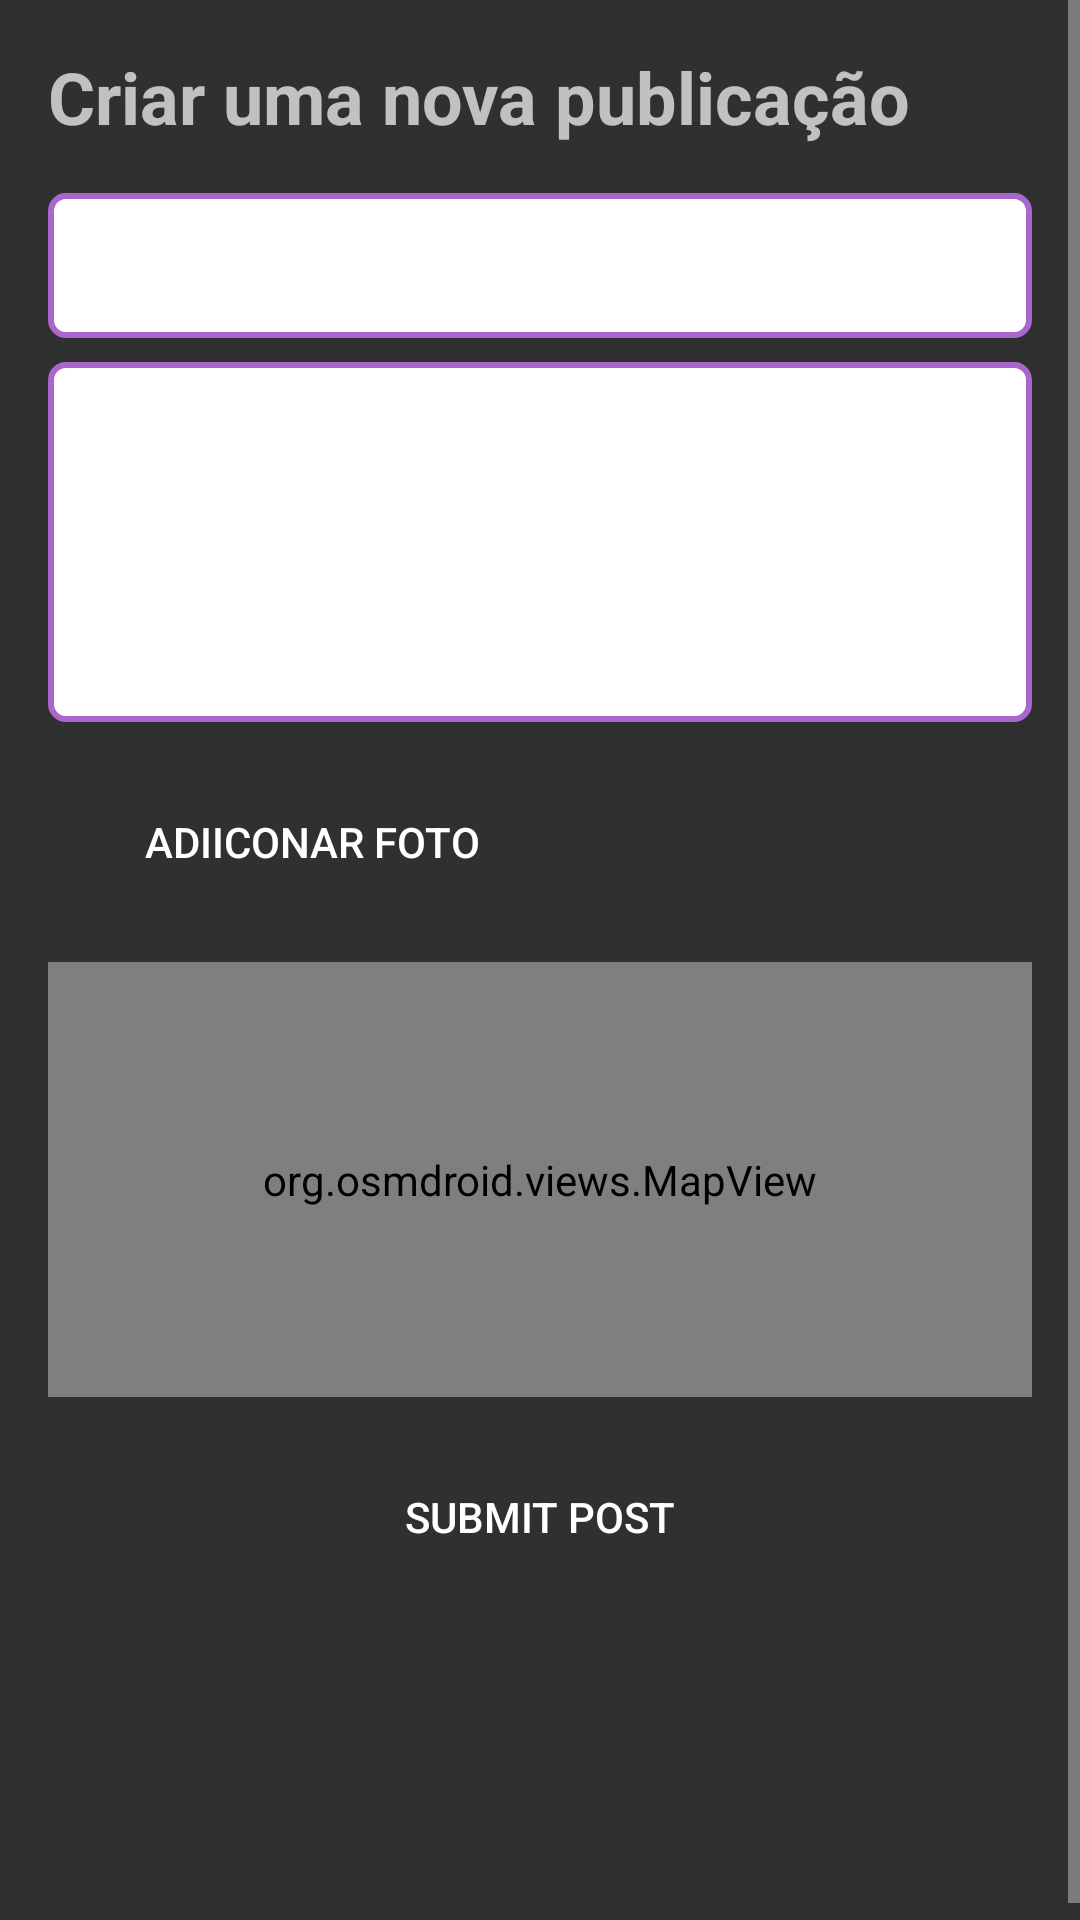

The Android layout XML behind this screen, and the referenced resources:
<!-- AndroidManifest.xml: application theme Theme.AppCompat -->
<!-- res/layout/fragment_create_post2.xml -->
<ScrollView xmlns:android="http://schemas.android.com/apk/res/android"
    xmlns:app="http://schemas.android.com/apk/res-auto"
    xmlns:tools="http://schemas.android.com/tools"
    android:layout_width="match_parent"
    android:layout_height="match_parent"
    android:fitsSystemWindows="true"
    tools:context=".ui.posts.CreatePostFragment"
    >

    <LinearLayout
        android:layout_width="match_parent"
        android:layout_height="wrap_content"
        android:orientation="vertical"
        android:padding="16dp"
        >

        <TextView
            android:id="@+id/textView_create_post_title"
            android:layout_width="wrap_content"
            android:layout_height="wrap_content"
            android:text="Criar uma nova publicação"
            android:textSize="24sp"
            android:textStyle="bold"
            />

        <EditText
            android:id="@+id/editText_title"
            android:layout_width="match_parent"
            android:layout_height="wrap_content"
            android:layout_marginTop="16dp"
            android:hint="Cabeçalho"
            android:background="@drawable/rounded_input"
            android:textColor="@color/black"
            android:inputType="textCapSentences"
            android:padding="12dp" />

        <EditText
            android:id="@+id/editText_body"
            android:layout_width="match_parent"
            android:layout_height="wrap_content"
            android:layout_marginTop="8dp"
            android:gravity="top"
            android:hint="Escreva aqui o corpo da sua reclamação"
            android:background="@drawable/rounded_input"
            android:textColor="@color/black"
            android:inputType="textMultiLine|textCapSentences"
            android:minHeight="120dp"
            android:padding="12dp" />


        <RadioGroup
            android:id="@+id/radioGroup_tags"
            android:layout_width="match_parent"
            android:layout_height="wrap_content"
            android:layout_marginTop="8dp"
            android:orientation="vertical" />


        <LinearLayout
            android:layout_width="match_parent"
            android:layout_height="match_parent"
            android:orientation="horizontal">

            <ImageView
                android:id="@+id/imageView_preview"
                android:layout_width="199dp"
                android:layout_height="187dp"
                android:layout_marginTop="16dp"
                android:background="@drawable/abc_list_selector_background_transition_holo_light"
                android:scaleType="centerCrop"
                android:visibility="gone"
                tools:src="@tools:sample/backgrounds/scenic"
                tools:visibility="visible" />

            <Button
                android:id="@+id/button_take_picture"
                android:layout_width="144dp"
                android:layout_height="wrap_content"
                android:layout_marginTop="8dp"
                android:background="@drawable/rounded_button_primary"
                android:layout_marginLeft="16dp"
                android:text="Adiiconar foto" />

        </LinearLayout>

        <FrameLayout
            android:layout_width="match_parent"
            android:layout_height="145dp"
            android:layout_marginTop="16dp">
            <org.osmdroid.views.MapView
                android:id="@+id/map"
                android:layout_width="match_parent"
                android:layout_height="match_parent"/>
            <View
                android:id="@+id/map_overlay"
                android:layout_width="match_parent"
                android:layout_height="match_parent"/>
        </FrameLayout>

        
        <Button
            android:id="@+id/button_submit_post"
            android:layout_width="match_parent"
            android:layout_height="wrap_content"
            android:layout_marginTop="16dp"
            android:background="@drawable/rounded_button_primary"
            android:text="Submit Post" />

        <Space
            android:layout_width="match_parent"
            android:layout_height="100dp" />


    </LinearLayout>
</ScrollView>
<!-- resources referenced by this layout -->
<resources>
  <color name="black">#FF000000</color>
  <!-- drawable rounded_input (drawable) -->
  <?xml version="1.0" encoding="utf-8"?>
  <shape xmlns:android="http://schemas.android.com/apk/res/android"
      android:shape="rectangle"
      >
      <solid android:color="@android:color/white"/>
  
      <stroke
          android:width="2dp"
          android:color="@android:color/holo_purple" />
  
  
      <corners
          android:topLeftRadius="5dp"
          android:topRightRadius="5dp"
          android:bottomLeftRadius="5dp"
          android:bottomRightRadius="5dp"
          />
  </shape>
</resources>
